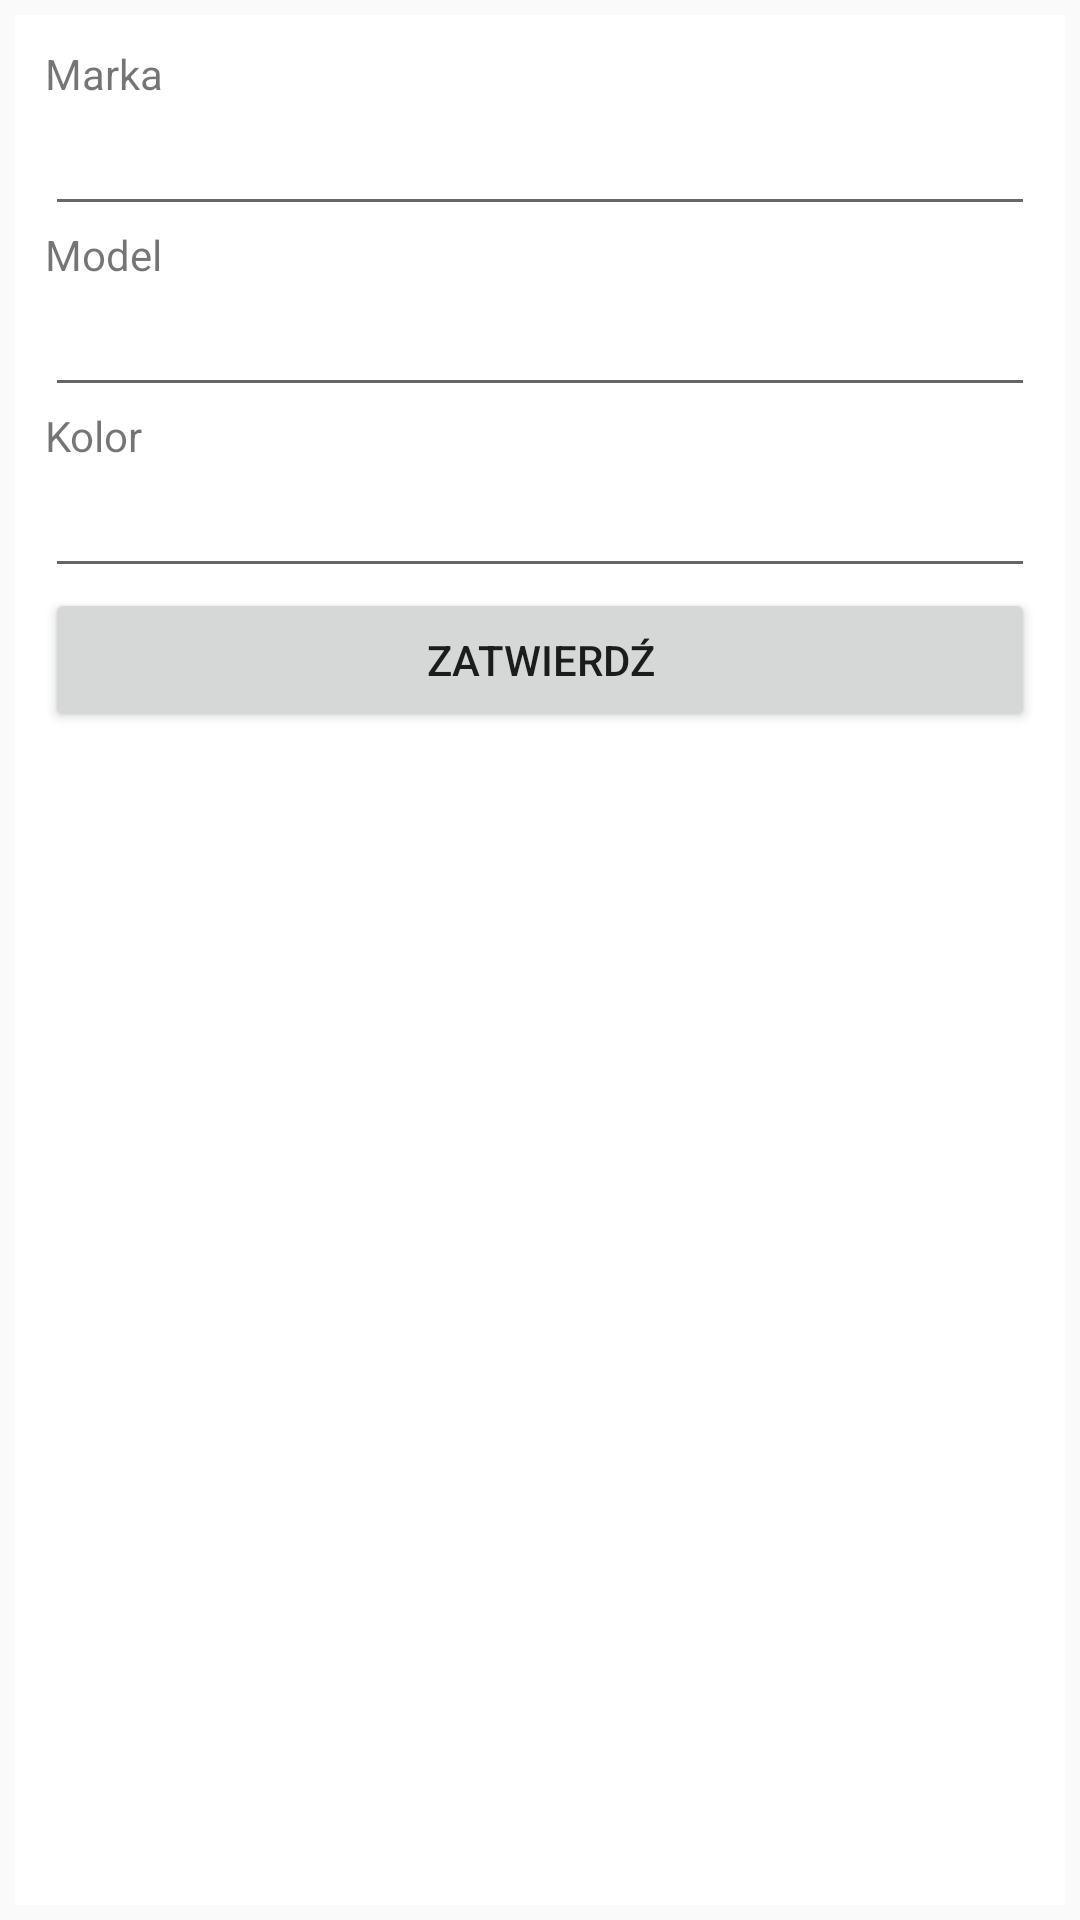

Write the Android layout XML for this screen, with the resource values it uses.
<!-- AndroidManifest.xml: application theme AppTheme -->
<!-- res/layout/activity_add_car.xml -->
<?xml version="1.0" encoding="utf-8"?>
<LinearLayout xmlns:android="http://schemas.android.com/apk/res/android"
xmlns:tools="http://schemas.android.com/tools"
android:orientation="vertical"
android:layout_width="match_parent"
android:layout_height="match_parent"
tools:context="Activity.AddCar"
android:padding="5dp"
android:background="@color/gray">
<LinearLayout
    android:layout_width="match_parent"
    android:layout_height="match_parent"
    android:orientation="vertical"
    android:background="@color/white"
    android:padding="10dp">

    <TextView
        android:layout_width="match_parent"
        android:layout_height="wrap_content"
        android:text="Marka"/>
    <EditText
        android:id="@+id/brandEditText"
        android:layout_width="match_parent"
        android:layout_height="wrap_content"/>
    <TextView
        android:layout_width="match_parent"
        android:layout_height="wrap_content"
        android:text="Model"/>
    <EditText
        android:id="@+id/modelEditText"
        android:layout_width="match_parent"
        android:layout_height="wrap_content"/>
    <TextView
        android:layout_width="match_parent"
        android:layout_height="wrap_content"
        android:text="Kolor"/>
    <EditText
        android:id="@+id/colorEditText"
        android:layout_width="match_parent"
        android:layout_height="wrap_content"/>
    <Button
        android:id="@+id/confirmCarButton"
        android:layout_width="match_parent"
        android:layout_height="wrap_content"
        android:text="Zatwierdź"/>

</LinearLayout>
</LinearLayout>
<!-- resources referenced by this layout -->
<resources>
  <style name="AppTheme" parent="Theme.AppCompat.Light.DarkActionBar">
          
          <item name="colorPrimary">@color/colorPrimary</item>
          <item name="colorPrimaryDark">@color/colorPrimaryDark</item>
          <item name="colorAccent">@color/colorAccent</item>
      </style>
  <color name="colorPrimary">#6200EE</color>
  <color name="colorPrimaryDark">#3700B3</color>
  <color name="colorAccent">#203ddc</color>
  <!-- not gathered from this repository: default colours our renderer supplied (Android Studio template values) -->
  <color name="white">#FFFFFFFF</color>
</resources>
